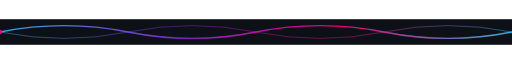
t = 0.00 s
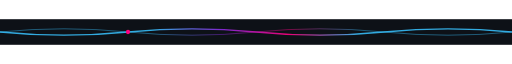
t = 1.50 s
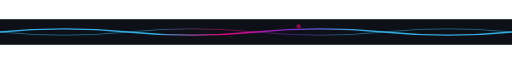
t = 3.50 s
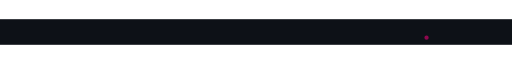
t = 5.00 s
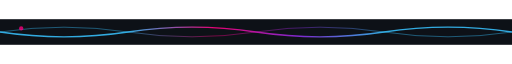
t = 6.25 s
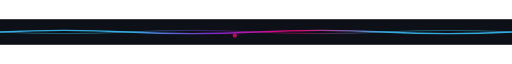
t = 8.75 s

The animated SVG that drew these frames (rendered in a browser with its animation timeline set to each time). Animation: 6 SMIL elements (animate=5,animateMotion=1); one cycle of 10.00 s, repeats indefinitely.

<svg xmlns="http://www.w3.org/2000/svg" viewBox="0 0 1200 60" width="1200" height="60">
  <defs>
    <linearGradient id="waveGrad1" x1="0%" y1="0%" x2="100%" y2="0%">
      <stop offset="0%" stop-color="#36BCF7"/>
      <stop offset="33%" stop-color="#8A2BE2"/>
      <stop offset="66%" stop-color="#FF0080"/>
      <stop offset="100%" stop-color="#36BCF7"/>
      <animate attributeName="x1" values="0%;100%;0%" dur="10s" repeatCount="indefinite"/>
      <animate attributeName="x2" values="100%;0%;100%" dur="10s" repeatCount="indefinite"/>
    </linearGradient>
  </defs>

  <rect width="1200" height="60" fill="#0D1117"/>

  <!-- Animated Sine Wave 1 -->
  <path fill="none" stroke="url(#waveGrad1)" stroke-width="3" opacity="0.9">
    <animate attributeName="d"
      values="M0,30 Q150,0 300,30 T600,30 T900,30 T1200,30;
              M0,30 Q150,60 300,30 T600,30 T900,30 T1200,30;
              M0,30 Q150,0 300,30 T600,30 T900,30 T1200,30"
      dur="4s" repeatCount="indefinite"/>
  </path>

  <!-- Animated Sine Wave 2 (offset) -->
  <path fill="none" stroke="url(#waveGrad1)" stroke-width="2" opacity="0.5">
    <animate attributeName="d"
      values="M0,30 Q150,60 300,30 T600,30 T900,30 T1200,30;
              M0,30 Q150,0 300,30 T600,30 T900,30 T1200,30;
              M0,30 Q150,60 300,30 T600,30 T900,30 T1200,30"
      dur="4s" repeatCount="indefinite"/>
  </path>

  <!-- Moving Dot -->
  <circle r="5" fill="#FF0080">
    <animateMotion dur="6s" repeatCount="indefinite"
      path="M0,30 Q150,0 300,30 T600,30 T900,30 T1200,30"/>
    <animate attributeName="opacity" values="1;0.3;1" dur="1.5s" repeatCount="indefinite"/>
  </circle>
</svg>
